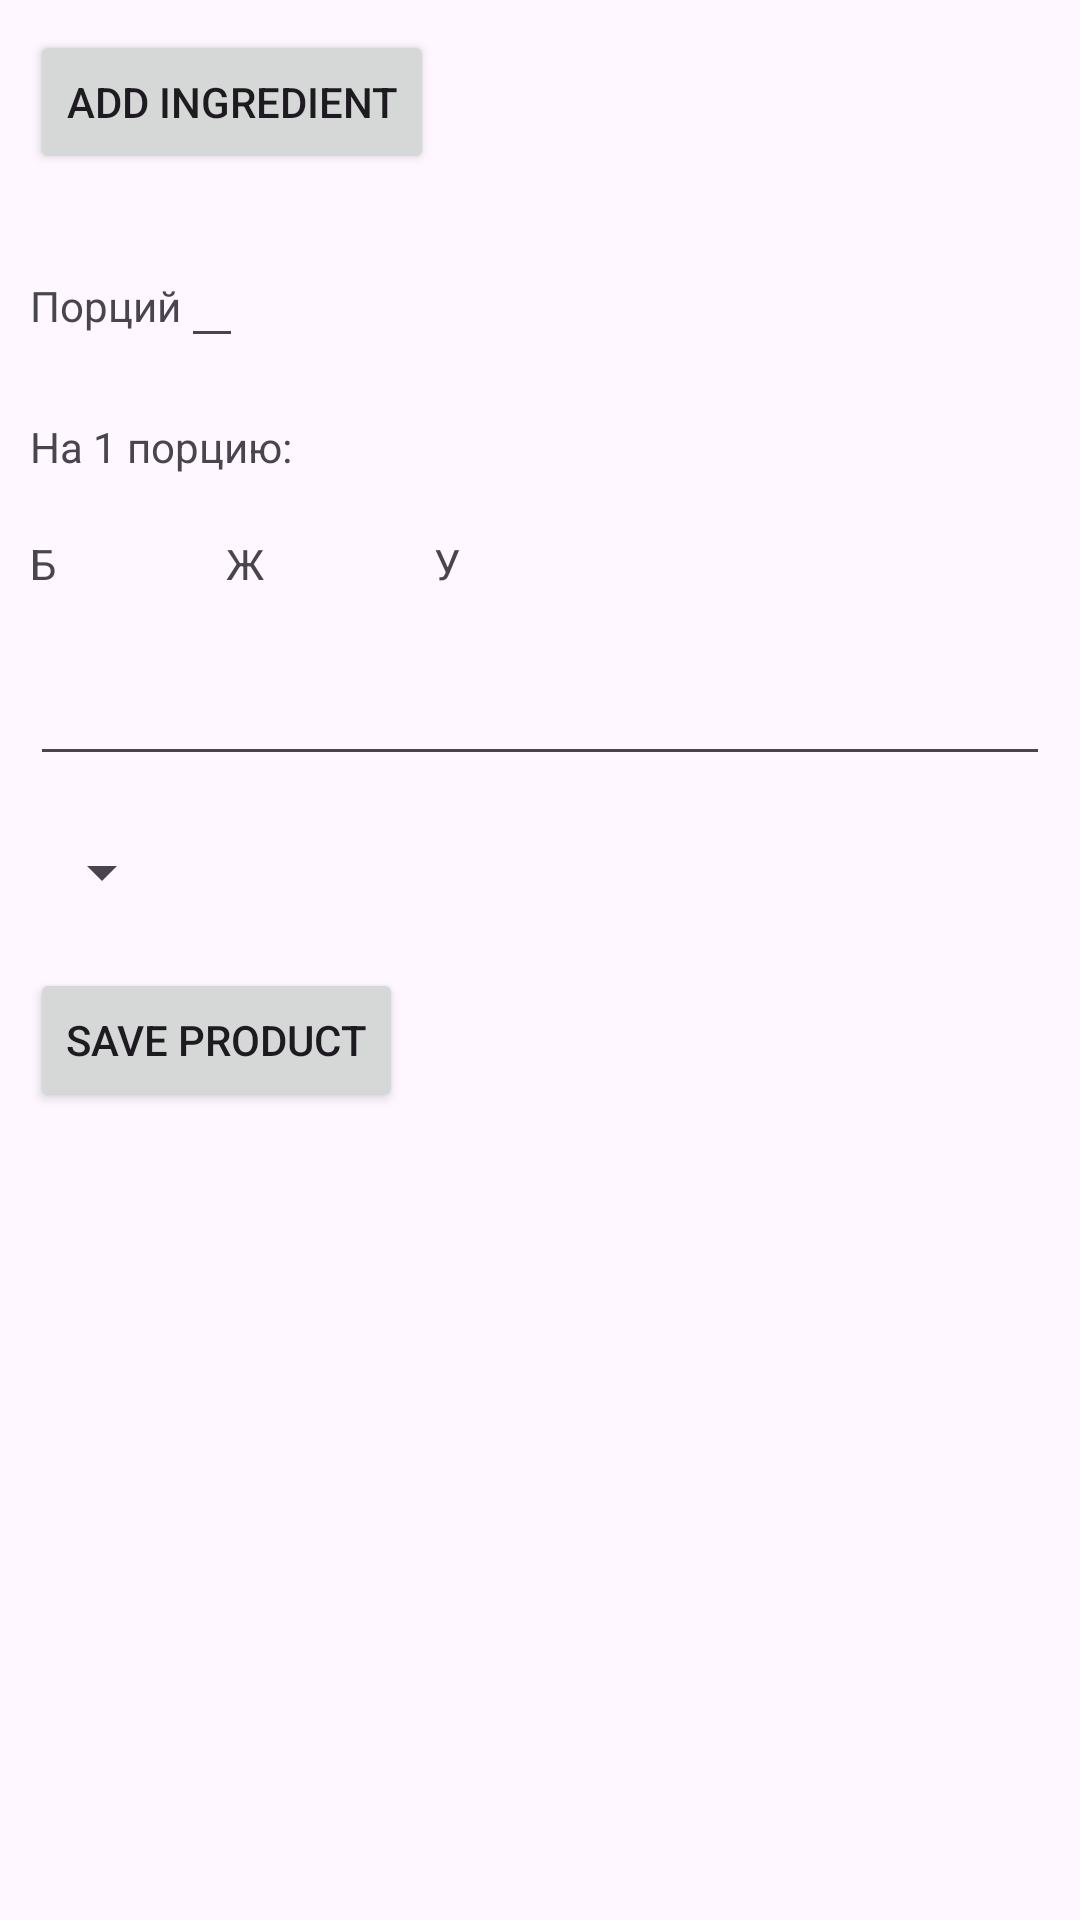

Here is an Android app screen rendered from its layout file. Give the layout XML and the strings, colors and styles it references.
<!-- AndroidManifest.xml: application theme Theme.GroceryGuru -->
<!-- res/layout/activity_calculator.xml -->
<?xml version="1.0" encoding="utf-8"?>
<LinearLayout xmlns:android="http://schemas.android.com/apk/res/android"
    xmlns:tools="http://schemas.android.com/tools"
    android:id="@+id/main"
    android:layout_width="match_parent"
    android:layout_height="match_parent"
    android:orientation="vertical"
    tools:context=".presentation.CalculatorActivity">

    <androidx.recyclerview.widget.RecyclerView
        android:id="@+id/ingredientsRv"
        android:layout_width="match_parent"
        android:layout_height="wrap_content" />

    <Button
        android:id="@+id/addIngredientButton"
        android:layout_width="wrap_content"
        android:layout_height="wrap_content"
        android:layout_margin="10dp"
        android:text="Add ingredient" />

    <LinearLayout
        android:layout_width="match_parent"
        android:layout_height="wrap_content"
        android:layout_margin="10dp"
        android:orientation="horizontal">

        <TextView

            android:layout_width="wrap_content"
            android:layout_height="wrap_content"
            android:text="Порций" />

        <EditText
            android:id="@+id/portionsEt"
            android:layout_width="wrap_content"
            android:layout_height="wrap_content"
            android:inputType="number" />

    </LinearLayout>

    <TextView

        android:layout_width="wrap_content"
        android:layout_height="wrap_content"
        android:layout_margin="10dp"
        android:text="На 1 порцию:" />

    <LinearLayout
        android:layout_width="wrap_content"
        android:layout_height="wrap_content"
        android:layout_margin="10dp"
        android:orientation="horizontal">

        <TextView
            android:layout_width="wrap_content"
            android:layout_height="wrap_content"
            android:text="Б  " />

        <TextView
            android:id="@+id/proteinTv"
            android:layout_width="50dp"
            android:layout_height="wrap_content" />

        <TextView
            android:layout_width="wrap_content"
            android:layout_height="wrap_content"
            android:text="Ж  " />

        <TextView
            android:id="@+id/fatTv"
            android:layout_width="50dp"
            android:layout_height="wrap_content" />

        <TextView
            android:layout_width="wrap_content"
            android:layout_height="wrap_content"
            android:text="У  " />

        <TextView
            android:id="@+id/carbTv"
            android:layout_width="50dp"
            android:layout_height="wrap_content" />
    </LinearLayout>

    <EditText
        android:id="@+id/productTitleEt"
        android:layout_width="match_parent"
        android:layout_height="wrap_content"
        android:layout_margin="10dp" />

    <Spinner
        android:id="@+id/typeSpinner"
        android:layout_width="wrap_content"
        android:layout_height="wrap_content"
        android:layout_margin="10dp" />

    <Button
        android:id="@+id/saveButton"
        android:layout_width="wrap_content"
        android:layout_height="wrap_content"
        android:layout_margin="10dp"
        android:text="Save product" />
</LinearLayout>
<!-- resources referenced by this layout -->
<resources>
  <style name="Theme.GroceryGuru" parent="Base.Theme.GroceryGuru" />
  <style name="Base.Theme.GroceryGuru" parent="Theme.Material3.Light.NoActionBar">
          
          
      </style>
</resources>
